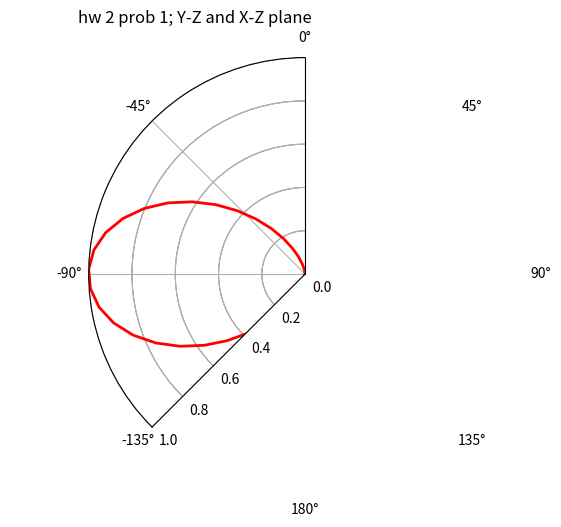
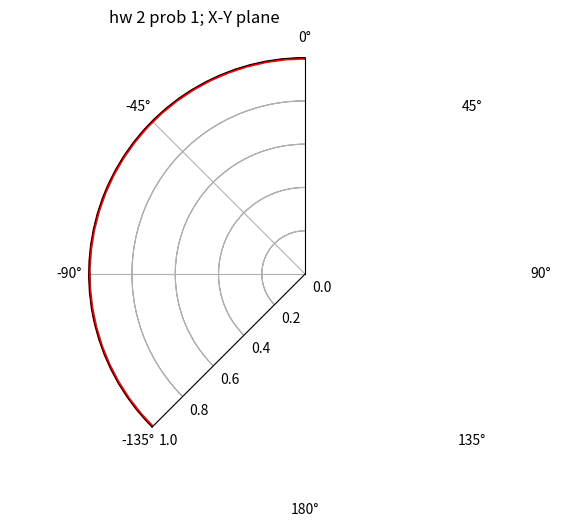

These charts were generated, in order, by the following Python code:
__author__ = 'hpan'


import numpy as np
import matplotlib.pyplot as pyplot
from scipy.integrate import quad

import cmath
import math
from math import sin
from math import cos


#---------------------Constants-------------------------
c = 3E8
pi = math.pi
mu_0 = 4*pi*1e-7    #permeability
epsilon_0 = 1e-9/(36*pi)    #permitivity
eta = 120*pi    #intrinsic impedance
dB_Np = 20/math.log(10,math.exp(1))     # 8.68 db per Np
#-----------------------------------------------------------
# hw 2 problem 1 part 1:
# hw 2 problem 1.a:
I_m = 1
resolution = 70
theta_array = np.linspace(0, 2*pi, resolution)  #theta = 2*pi for plot; to calculate radiation impedance, use theta = pi
L = np.linspace(-1/4, 1/4, resolution)

def A_theta_real_z(z_prime, theta):  # -1/4 <= z_prime <= 1/4; 0 <= theta <= pi
    complex = cmath.exp(1j*2*pi*cos(theta)*z_prime)
    A_theta_r = -1*sin(theta) * sin(2*pi*(1/4-abs(z_prime))) * complex.real
    return A_theta_r

def A_theta_img_z(z_prime, theta):  # -1/4 <= z_prime <= 1/4; 0 <= theta <= pi
    complex = cmath.exp(1j*2*pi*cos(theta)*z_prime)
    A_theta_i = -1*sin(theta) * sin(2*pi*(1/4-abs(z_prime))) * complex.imag
    return A_theta_i

def A_theta_mag(A_theta_r, A_theta_i):
    return math.sqrt(pow(A_theta_r,2)+pow(A_theta_i,2))

A_theta_r = np.zeros([resolution,resolution])
A_theta_r_size = np.shape(A_theta_r)    #get the size of a 2d array; row_size = [0]; column_size = [1]

#print('row size = %f' %A_theta_r_size[0])
#print('column size = %f' %A_theta_r_size[1])
i = 0
while i < A_theta_r_size[0]:   #row size; phi from 0 to 2*pi
    j = 0
    while j < A_theta_r_size[1]:    #column size: theta from 0 to pi
        theta_temp = theta_array[j]
        A_theta_r_buff = quad(A_theta_real_z, -1/4, 1/4, args=(theta_temp))
        A_theta_r[i,j] = A_theta_r_buff[0]
        j+=1
    i+=1

A_theta_i = np.zeros([resolution,resolution])
A_theta_i_size = np.shape(A_theta_r)    #get the size of a 2d array; row_size = [0]; column_size = [1]
i = 0
while i < A_theta_r_size[0]:   #row size; phi from 0 to 2*pi
    j = 0
    while j < A_theta_r_size[1]:    #column size: theta from 0 to pi
        theta_temp = theta_array[j]
        A_theta_i_buff = quad(A_theta_img_z, -1/4, 1/4, args=(theta_temp))
        A_theta_i[i][j] = A_theta_i_buff[0]
        j+=1
    i+=1

E_theta_m = np.zeros(resolution)
norm_factor = 0
i = 0
while i < np.size(E_theta_m):
    E_theta_m[i] = pow(A_theta_mag(A_theta_r[0][i], A_theta_i[0][i]), 2)
    if norm_factor < E_theta_m[i]:  #Finding max and use it to normalize
        norm_factor = E_theta_m[i]
    i+=1

P_density_max = norm_factor     #does not have constants included; used for directivity calculation

i = 0
while i < np.size(E_theta_m):
    E_theta_m[i] = E_theta_m[i]/norm_factor #normalize
    i+=1

pyplot.figure(1)
ax = pyplot.subplot(111, polar=True)
ax.set_theta_zero_location('N')
ax.set_theta_direction('clockwise')
ax.plot(theta_array, E_theta_m, color='r', linewidth=2)
ax.set_rmax(1)
ax.set_xticks(np.array([0, -45, -90, -135, 180, 135, 90, 45])/180*pi)
ax.set_title('hw 2 prob 1; Y-Z and X-Z plane')

E_theta_m = np.zeros(resolution)    #for X-Y plane
phi_array = np.linspace(0, 2*pi, resolution)
norm_factor = 0
i = 0
while i < np.size(E_theta_m):
    E_theta_m[i] = pow(A_theta_mag(A_theta_r[i][24], A_theta_i[i][24]), 2)  # 1/4 of 2*pi = pi/2
    if norm_factor < E_theta_m[i]:  #Finding max and use it to normalize
        norm_factor = E_theta_m[i]
    i+=1


i = 0
while i < np.size(E_theta_m):
    E_theta_m[i] = E_theta_m[i]/norm_factor #normalize
    i+=1

pyplot.figure(2)
ax = pyplot.subplot(111, polar=True)
ax.set_theta_zero_location('N')
ax.set_theta_direction('clockwise')
ax.plot(phi_array, E_theta_m, color='r', linewidth=3)
ax.set_rmax(1)
ax.set_xticks(np.array([0, -45, -90, -135, 180, 135, 90, 45])/180*pi)
ax.set_title('hw 2 prob 1; X-Y plane')


resolution = 100
theta_array = np.linspace(0, pi, resolution)  #theta = 2*pi for plot; to calculate radiation impedance, use theta = pi
phi_array = np.linspace(0, 2*pi, resolution)

A_theta_r = np.zeros([resolution,resolution])
A_theta_r_size = np.shape(A_theta_r)    #get the size of a 2d array; row_size = [0]; column_size = [1]

i = 0
while i < A_theta_r_size[0]:   #row size; phi from 0 to 2*pi
    j = 0
    while j < A_theta_r_size[1]:    #column size: theta from 0 to pi
        theta_temp = theta_array[j]
        A_theta_r_buff = quad(A_theta_real_z, -1/4, 1/4, args=(theta_temp))
        A_theta_r[i,j] = A_theta_r_buff[0]
        j+=1
    i+=1

A_theta_i = np.zeros([resolution,resolution])
A_theta_i_size = np.shape(A_theta_r)    #get the size of a 2d array; row_size = [0]; column_size = [1]

i = 0
while i < A_theta_i_size[0]:   #row size; phi from 0 to 2*pi
    j = 0
    while j < A_theta_i_size[1]:    #column size: theta from 0 to pi
        theta_temp = theta_array[j]
        A_theta_i_buff = quad(A_theta_img_z, -1/4, 1/4, args=(theta_temp))
        A_theta_i[i][j] = A_theta_i_buff[0]
        j+=1
    i+=1

P_rad = 0
for i in range(0, np.size(phi_array)):
    for j in range(0, np.size(theta_array)):
        P_rad = P_rad + pow((A_theta_r[i][j]),2)*sin(theta_array[j])*pi/resolution*2*pi/resolution

P_rad_total = P_rad # does not have the constants included; use for directivity calculation

P_rad = P_rad * 1/2 * (2*pi)**2 * eta / (4*pi)**2
R_rad = P_rad * 2
print('Radiation resistance: %f' %R_rad + ' ohms')

directivity_max = P_density_max*4*pi/P_rad_total  #max power density found in the previous step
print('Maximum directivity: %f' %directivity_max)

#assume operating at 2.4GHz
freq = 2.4e9
wave_len = c/freq
cross_section = wave_len**2 / (4*pi) * directivity_max
print('Antenna cross section at 2.4Ghz: %f' %cross_section + ' m^2') #cross section = effective aperture

pyplot.show()